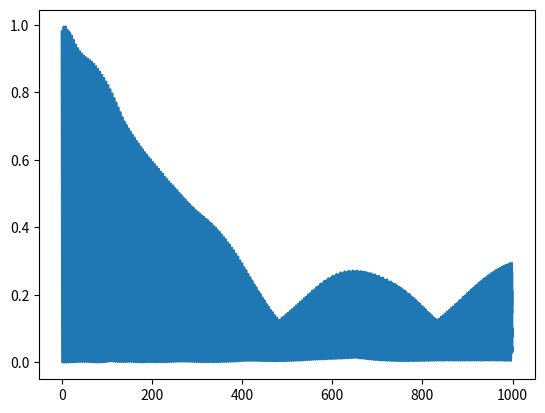

Here is the Python script that generated this plot:
#!/usr/bin/env python
import sys
import time
import numpy as np
import random as ra
from math import sin, cos, acos, pi
from cmath import exp
import matplotlib.pyplot as plt
from numpy.linalg import eigh
from numpy.linalg import solve

def hamSparse(psi):
    global N, nx, ny, U
    for ind in range(N):
        ix=ind%nx;
        iy=((ind-ix)/nx);
      
        rjn=ind-1;
        djn=ind-nx;
        ljn=ind+1;   
        ujn=ind+nx;
      
        if (ix==0):
            rjn=ind-1+nx
        if (iy==0):
            djn=ind-nx+N
        if (ix==nx-1):
            ljn=ind+1-nx
        if (iy==ny-1):
            ujn=ind+nx-N

        phi[ind] =       hop[0][rjn]  * psi[rjn] \
                +        hop[1][djn]  * psi[djn] \
                +np.conj(hop[0][ind]) * psi[ljn] \
                +np.conj(hop[1][ind]) * psi[ujn] \
                +U*np.power(np.abs(psi[ind]), 2)*psi[ind]
    return phi

def hMatFull(hop):
  global hFull, nx, ny
  for ind in range(N):
    ix=ind%nx
    iy=(ind-ix)/nx

    rjn=ind+1;
    djn=ind+nx;

    if (ix==nx-1):
      rjn=ind+1-nx
    if (iy==ny-1):
      djn=ind+nx-N

    hFull[ind][rjn]=hop[0][ind]
    hFull[ind][djn]=hop[1][ind]
    hFull[ind][ind]=hop[2][ind]/2.0
  hFull =np.matrix(hFull)
  hFull+=hFull.getH()
  return hFull

nx=3
ny=nx
N=nx*ny
hop=np.zeros((3,N),dtype=np.complex128)

jAmp=-1.0
U=0.2
for ind in range(N):
  ix=ind%nx
  iy=(ind-ix)/nx
  hop[0][ind]=jAmp
  hop[1][ind]=jAmp
  if ix==nx-1:
    hop[0][ind]=0.0
  if iy==ny-1:
    hop[1][ind]=0.0
  hop[2][ind]=0

hFull=np.zeros((N,N),dtype=np.complex128)
hFull=hMatFull(hop)
plt.imshow(abs(hFull),cmap='Greys')
plt.colorbar()
plt.savefig("hmat.png")
plt.clf()

w, v= eigh(hFull)
idx=w.argsort()[::-1]
w=w[idx]
v=v[:,idx]

plt.plot(w)
plt.savefig("spectrum.png")
plt.clf()

psi=np.matrix(np.zeros(N,dtype=np.complex128)).T
phi=np.matrix(np.zeros(N,dtype=np.complex128)).T

psi[0][0]=1.0

t=0

T=1.0e3
nStep=int(1e4)
dt=T/float(nStep)

psiSP=psi.copy()
psiFU=psi.copy()
psiEO=v.T*psi

t=0.0
times=np.linspace(0,T,nStep+1)
first_site_probs=np.zeros((1,nStep+1))
tic=time.time()
for ind in range(nStep+1):
  delt=-1.0j*dt

  psiSP1=delt*hamSparse(psiSP)
  psiSP2=delt*hamSparse(psiSP1)
  psiSP3=delt*hamSparse(psiSP2)
  psiSP+=psiSP1+psiSP2/2.0+psiSP3/6.0
  
#  psiFU1=delt*hFull*psiFU
#  psiFU2=delt*hFull*psiFU1
#  psiFU3=delt*hFull*psiFU2
#  psiFU+=psiFU1+psiFU2/2.0+psiFU3/6.0
#
#  wMat=np.matrix(np.diagflat(np.exp(1.0j*t*w)))
#  psiET=v*wMat*psiEO

  current_probs=np.diagflat(np.abs(psiSP))*np.abs(psiSP)
  renormfactor=np.sum(current_probs)
  psiSP=1/renormfactor*psiSP
#  print(renormfactor)
  current_first_site=current_probs[0]
  current_first_site=np.asarray(current_first_site)[0][0]
  first_site_probs[0,ind]=current_first_site
  if ind%100==0:
      print("writing sparse method at t=%.3f, " %t + "current norm:%.6f" %renormfactor)
  t+=dt

print("Time evolution required:         ", time.time() - tic, " seconds.")  
first_site_probs=np.asarray(first_site_probs)[0]
#print(first_site_probsU0_5)

plt.plot(times,first_site_probs)  
  
#  fig = plt.figure(figsize=(3.375,3.375))
#  imET=pow(abs(np.array(psiET).reshape(-1)),2).reshape(nx,ny)
#  plt.imshow(imET,vmin=0.0,vmax=1.0)
#  plt.savefig("psi_%04d.png" % ind)
#  plt.clf()
  #  fig = plt.figure(figsize=(3.375,3.375))
  #  lgut=0.02
  #  bgut=0.02
  #  vgap=0.1
  #  hgap=0.1
  #  phig=(1.0-2.0*vgap-bgut)/2.0
  #  pwid=(1.0-2.0*hgap-lgut)/2.0
  #  
  #  ax1  = fig.add_axes([lgut+0*(pwid+vgap),bgut+1*(phig+vgap),pwid,phig])
  #  ax2  = fig.add_axes([lgut+1*(pwid+vgap),bgut+1*(phig+vgap),pwid,phig])
  #  ax3  = fig.add_axes([lgut+0*(pwid+vgap),bgut+0*(phig+vgap),pwid,phig])
  #  ax4  = fig.add_axes([lgut+1*(pwid+vgap),bgut+0*(phig+vgap),pwid,phig])
  #  
#    print "writing sparse method at t=%.3f, " %t + "current norm:%.6f" % (psiSP.H*psiSP)[0,0]
  #  imSP=pow(abs(np.array(psiSP).reshape(-1)),2).reshape(nx,ny)
  #  imFU=pow(abs(np.array(psiFU).reshape(-1)),2).reshape(nx,ny)
  #  imET=pow(abs(np.array(psiET).reshape(-1)),2).reshape(nx,ny)
  #  ima1=ax1.imshow(imSP)
  #  ima2=ax2.imshow(imFU)
  #  ima3=ax3.imshow(imET)

  #  plt.savefig("psi_%06.3f.png" % t)
  #  plt.clf()
